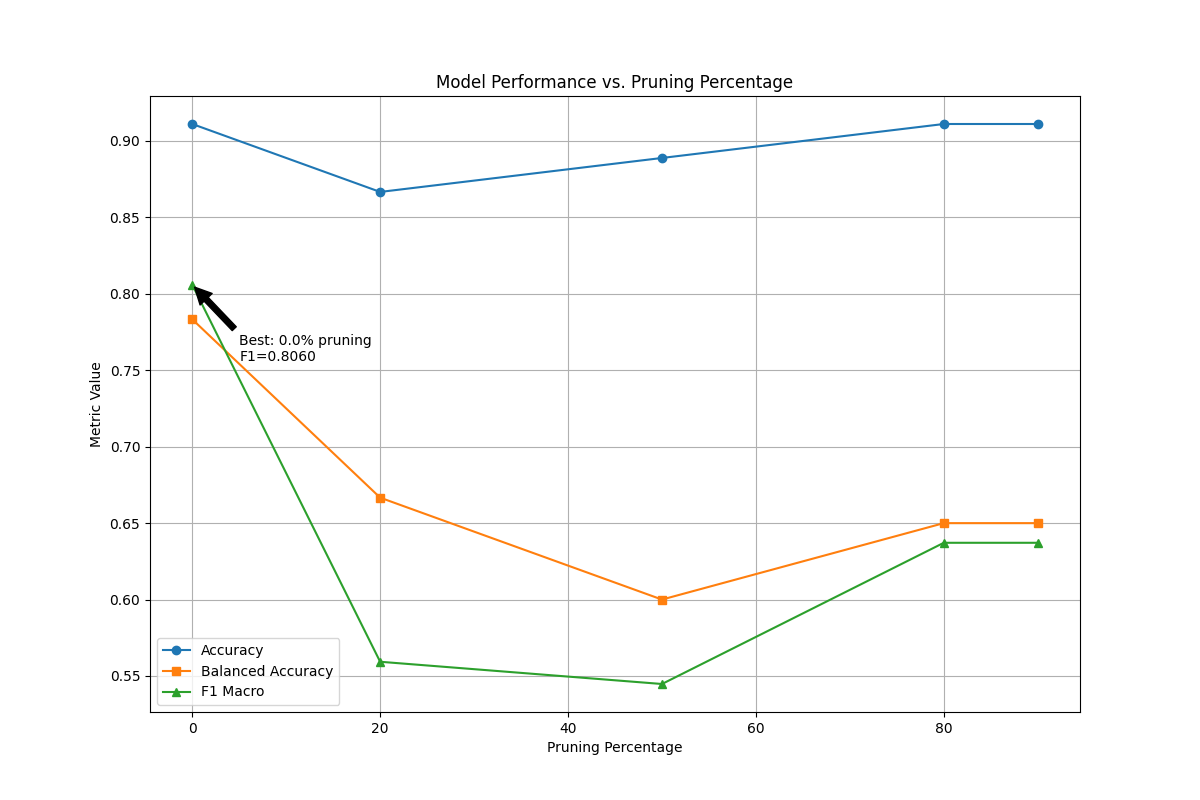

Data behind this chart, as committed beside it:
Pruning_Percentage, Accuracy, Balanced_Accuracy, F1_Macro
0.0, 0.9111, 0.7833, 0.806
20.0, 0.8667, 0.6667, 0.5593
50.0, 0.8889, 0.6, 0.5448
80.0, 0.9111, 0.65, 0.6371
90.0, 0.9111, 0.65, 0.6371
